4-way image classification set "dataset" from GitHub (iDanishDev/Maize-Disease-Detection); label vocabulary: maize blight, maize common rust, maize gray leaf spot, maize healthy.

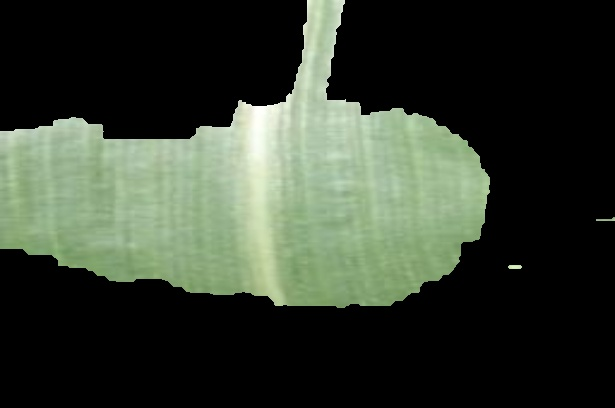
Label: maize healthy

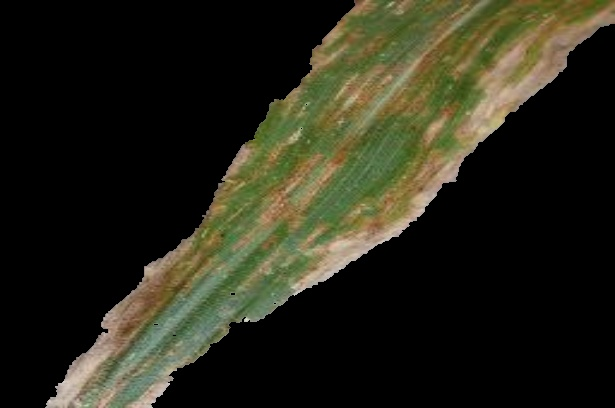
Label: maize blight

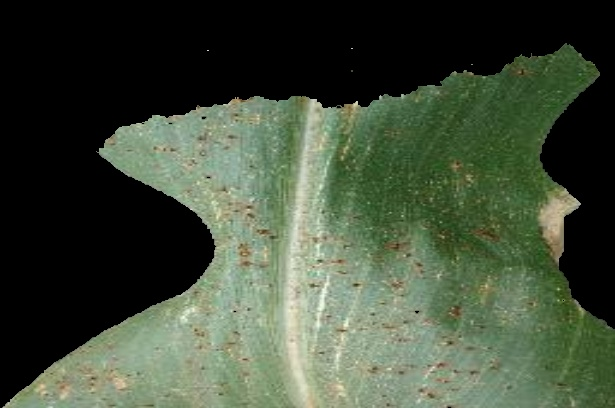
Label: maize common rust

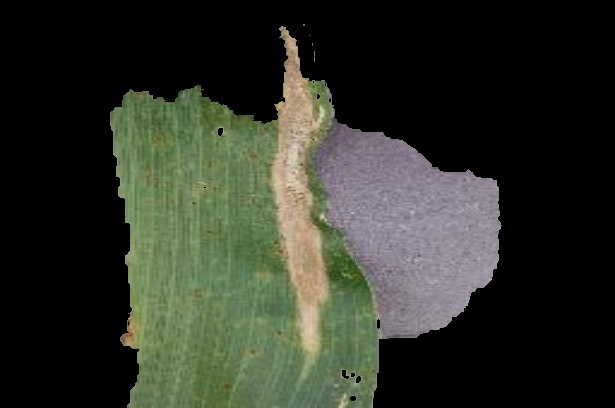
Label: maize blight

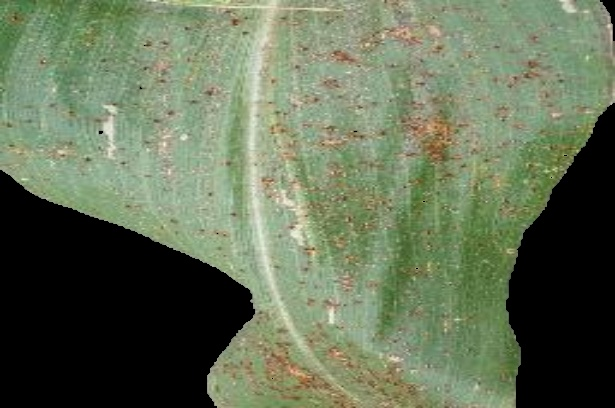
Label: maize common rust

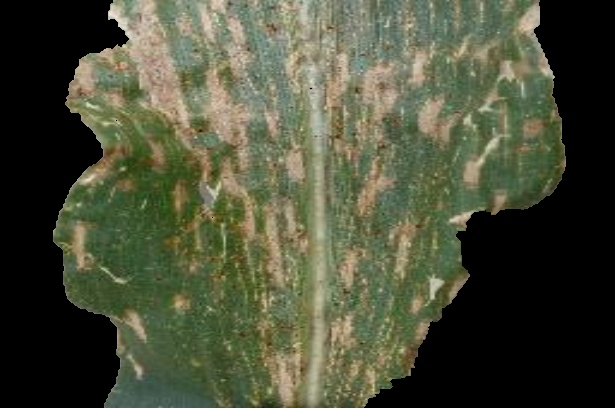
Label: maize gray leaf spot
